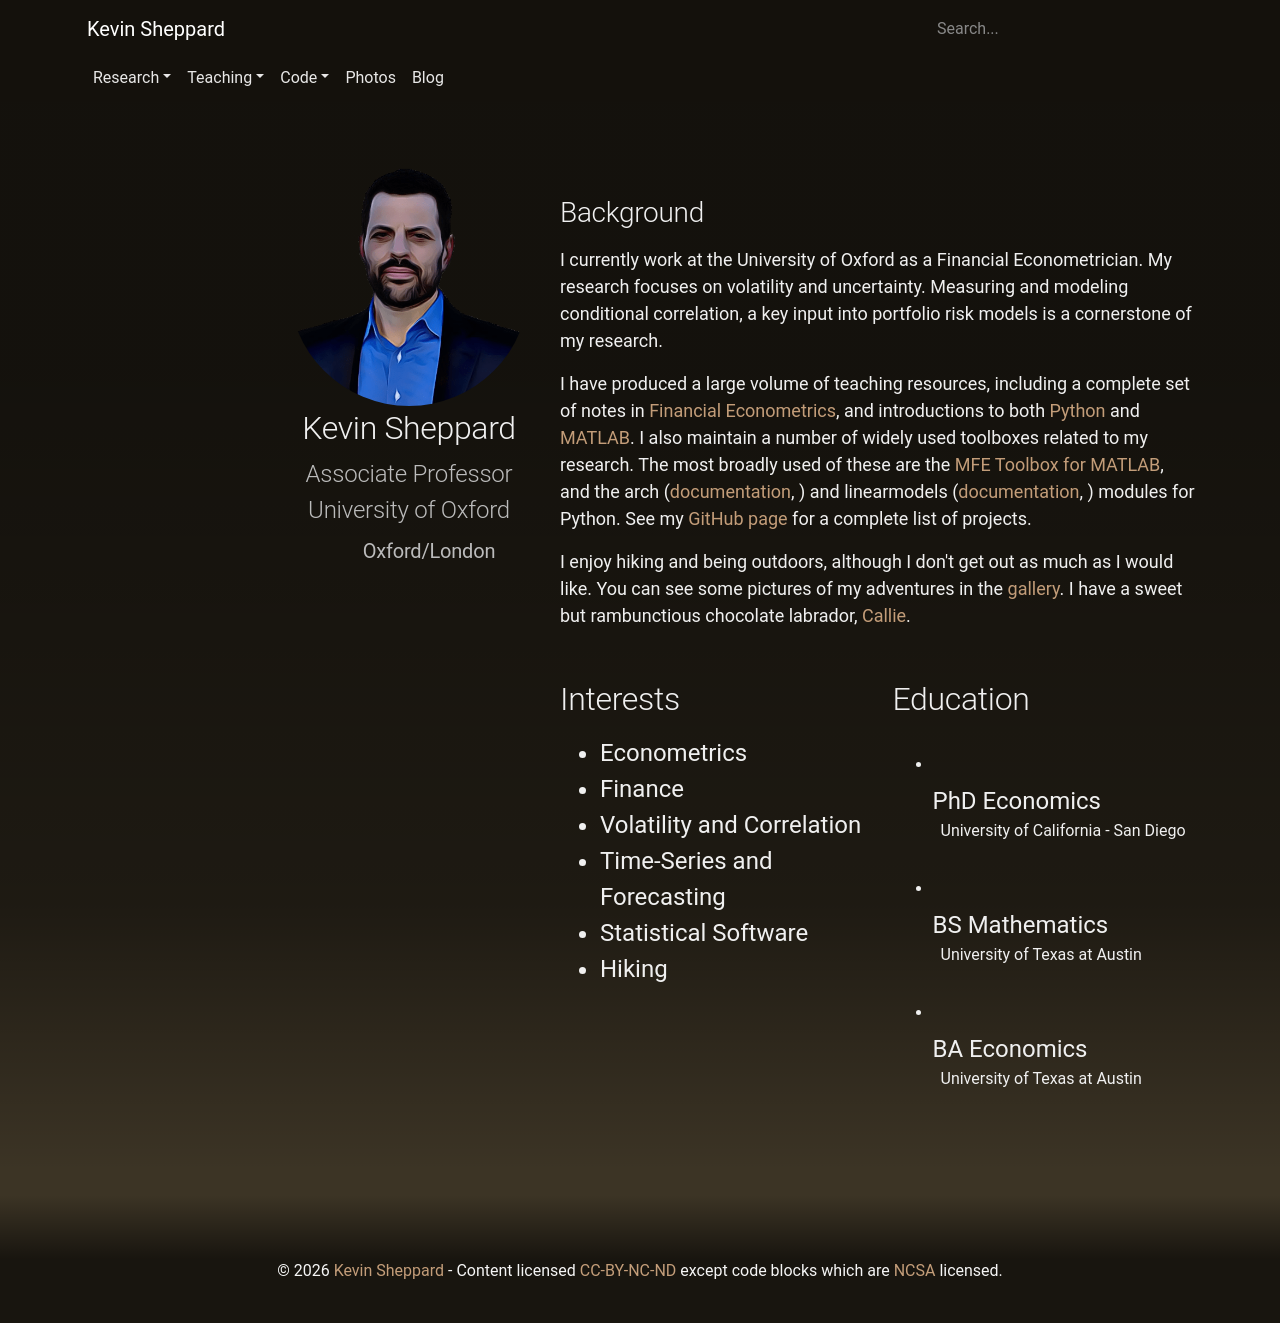

repository: bashtage/kevinsheppard.com · page: index.html · generator: sphinx

<!--
.. title: index
.. hidetitle: True 
.. slug: index
.. date: 2019-09-01 23:52:31 UTC+01:00
.. description: Kevin Sheppard's site: research, teaching, code, and more
.. tags: 
.. category: 
.. link: 
.. description: 
.. type: text
.. template: home.tmpl
-->

# Background

I currently work at the University of Oxford as a Financial Econometrician. 
My research focuses on volatility and uncertainty. Measuring and modeling 
conditional correlation, a key input into portfolio risk models is a 
cornerstone of my research.

I have produced a large volume of teaching resources, including a complete 
set of notes in [Financial Econometrics](/teaching/mfe/notes/), and introductions to both 
[Python](/teaching/python/notes/) and [MATLAB](/teaching/matlab/notes/). 
I also maintain a number of widely used toolboxes related to my research. The most
broadly used of these are the [MFE Toolbox for MATLAB](/code/matlab/mfe-toolbox), 
and the arch ([documentation](https://bashtage.github.io/arch/), 
<a href="https://github.com/bashtage/arch" aria-label="Visit the arch repository on Github"><i class="fab fa-github"></i></a>) 
and linearmodels ([documentation](https://bashtage.github.io/linearmodels/), <a href="https://github.com/bashtage/linearmodels" aria-label="Visit the linearmodels repository on Github"><i class="fab fa-github"></i></a>)
modules for Python. See my [GitHub page](https://github.com/bashtage) for a 
complete list of projects.
                
I enjoy hiking and being outdoors, although I don't get out as much as I 
would like. You can see some pictures of my adventures in the [gallery](/galleries/). 
I have a sweet but rambunctious chocolate labrador, [Callie](/galleries/Callie-(2015)/).
